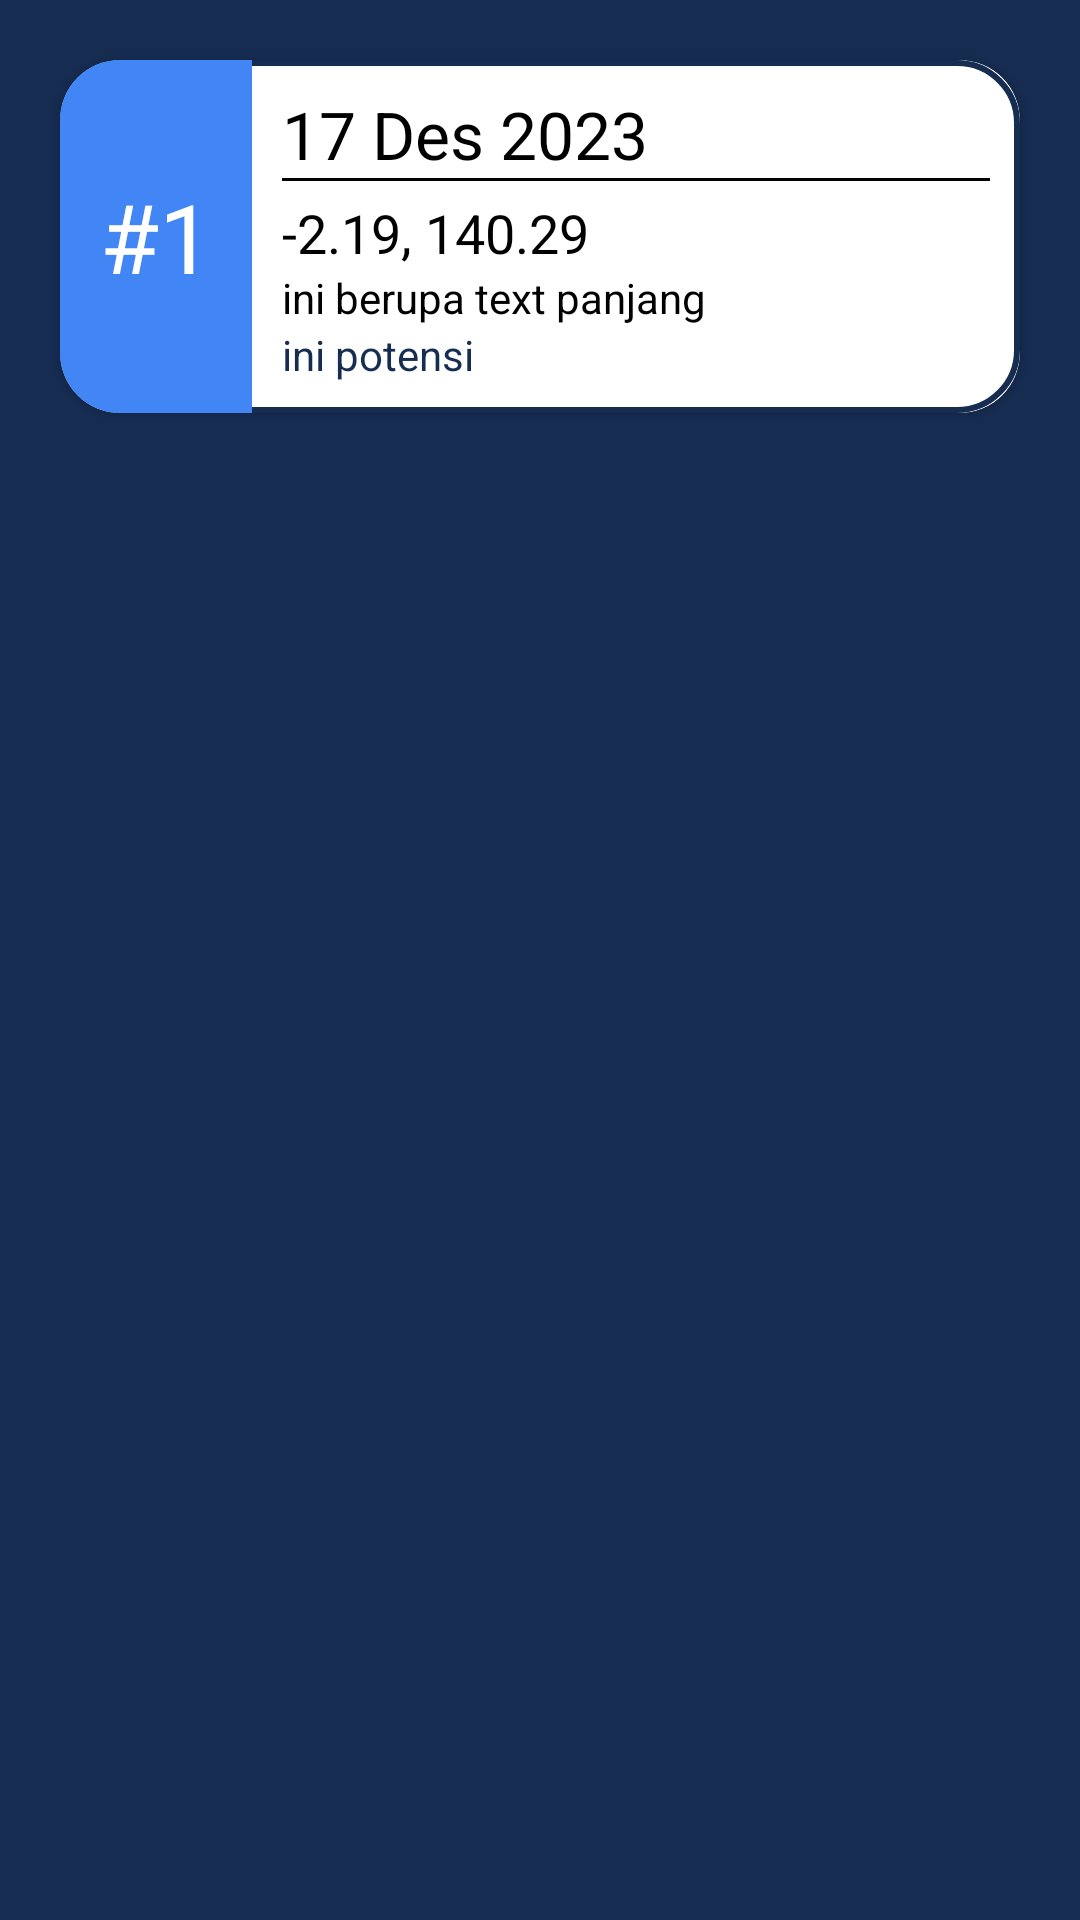

Reconstruct the res/layout file that produces this screen, plus the resources it refers to.
<!-- AndroidManifest.xml: application theme Theme.App_projectIOT -->
<!-- res/layout/custom_listview.xml -->
<?xml version="1.0" encoding="utf-8"?>
<LinearLayout xmlns:android="http://schemas.android.com/apk/res/android"
    android:layout_width="match_parent"
    android:layout_height="match_parent"
    xmlns:app="http://schemas.android.com/apk/res-auto"
    android:background="@color/Primary3"
    android:orientation="vertical">

    <androidx.cardview.widget.CardView
        android:layout_width="match_parent"
        android:layout_height="wrap_content"
        app:cardCornerRadius="20dp"
        android:layout_margin="20dp"
        android:backgroundTint="@color/white">

        <LinearLayout
            android:layout_width="match_parent"
            android:layout_height="wrap_content"
            android:orientation="horizontal"
            android:background="@drawable/edit_text">
            <TextView
                android:layout_width="match_parent"
                android:layout_height="match_parent"
                android:layout_weight="4"
                android:gravity="center"
                android:text="#1"
                android:background="@color/seed"
                android:textSize="32sp"
                android:textColor="@color/white"
                android:id="@+id/lst_nomor"/>
            <LinearLayout
                android:layout_width="match_parent"
                android:layout_height="wrap_content"
                android:layout_weight="1"
                android:padding="10dp"
                android:orientation="vertical">
                <TextView
                    android:layout_width="match_parent"
                    android:layout_height="wrap_content"
                    android:text="17 Des 2023"
                    android:textColor="@color/black"
                    android:textSize="22sp"
                    android:id="@+id/lst_tanggal"/>
                <View
                    android:layout_width="match_parent"
                    android:layout_height="1dp"
                    android:background="@color/black"/>
                <Space
                    android:layout_width="0dp"
                    android:layout_height="5dp"/>
                <TextView
                    android:id="@+id/lst_koordinat"
                    android:layout_width="match_parent"
                    android:layout_height="wrap_content"
                    android:text="-2.19, 140.29"
                    android:textColor="@color/black"
                    android:textSize="18sp"/>
                <TextView
                    android:id="@+id/lst_wilayah"
                    android:layout_width="match_parent"
                    android:layout_height="wrap_content"
                    android:text="ini berupa text panjang"
                    android:textColor="@color/black"
                    android:textSize="14sp"/>
                <TextView
                    android:id="@+id/lst_potensi"
                    android:layout_width="match_parent"
                    android:layout_height="wrap_content"
                    android:text="ini potensi"
                    android:textColor="@color/Primary3"
                    android:textSize="14sp"/>
            </LinearLayout>
        </LinearLayout>
    </androidx.cardview.widget.CardView>
</LinearLayout>
<!-- resources referenced by this layout -->
<resources>
  <color name="Primary3">#162C51</color>
  <color name="black">#FF000000</color>
  <color name="seed">#4285F4</color>
  <color name="white">#FFFFFFFF</color>
  <!-- drawable edit_text (drawable) -->
  <?xml version="1.0" encoding="utf-8"?>
  <shape xmlns:android="http://schemas.android.com/apk/res/android"
      android:shape="rectangle">
  
      <stroke android:color="@color/Primary3"
          android:width="2dp"/>
      <corners android:radius="20dp"/>
  
  </shape>
  <style name="Theme.App_projectIOT" parent="Base.Theme.App_projectIOT" />
  <style name="Base.Theme.App_projectIOT" parent="Theme.Material3.DayNight.NoActionBar">
          
          
      </style>
</resources>
